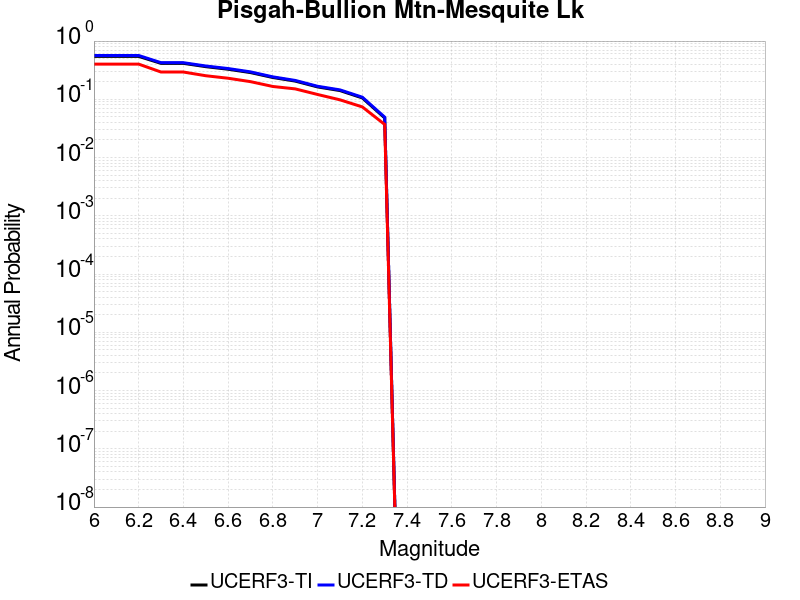

Values plotted in this chart, from the file beside it:
Magnitude, UCERF3-TI Prob, UCERF3-TD Prob, UCERF3-ETAS Prob
6.0, 0.5457, 0.5657, 0.402
6.1, 0.5457, 0.5657, 0.402
6.2, 0.5457, 0.5657, 0.402
6.3, 0.4142, 0.4254, 0.294
6.4, 0.4142, 0.4254, 0.294
6.5, 0.3635, 0.3735, 0.254
6.6, 0.3283, 0.3375, 0.23
6.7, 0.2876, 0.2959, 0.201
6.8, 0.2367, 0.243, 0.166
6.9, 0.2055, 0.2109, 0.151
7.0, 0.1631, 0.1675, 0.121
7.1, 0.1413, 0.1452, 0.098
7.2, 0.1056, 0.1087, 0.074
7.3, 0.04787, 0.04937, 0.037
